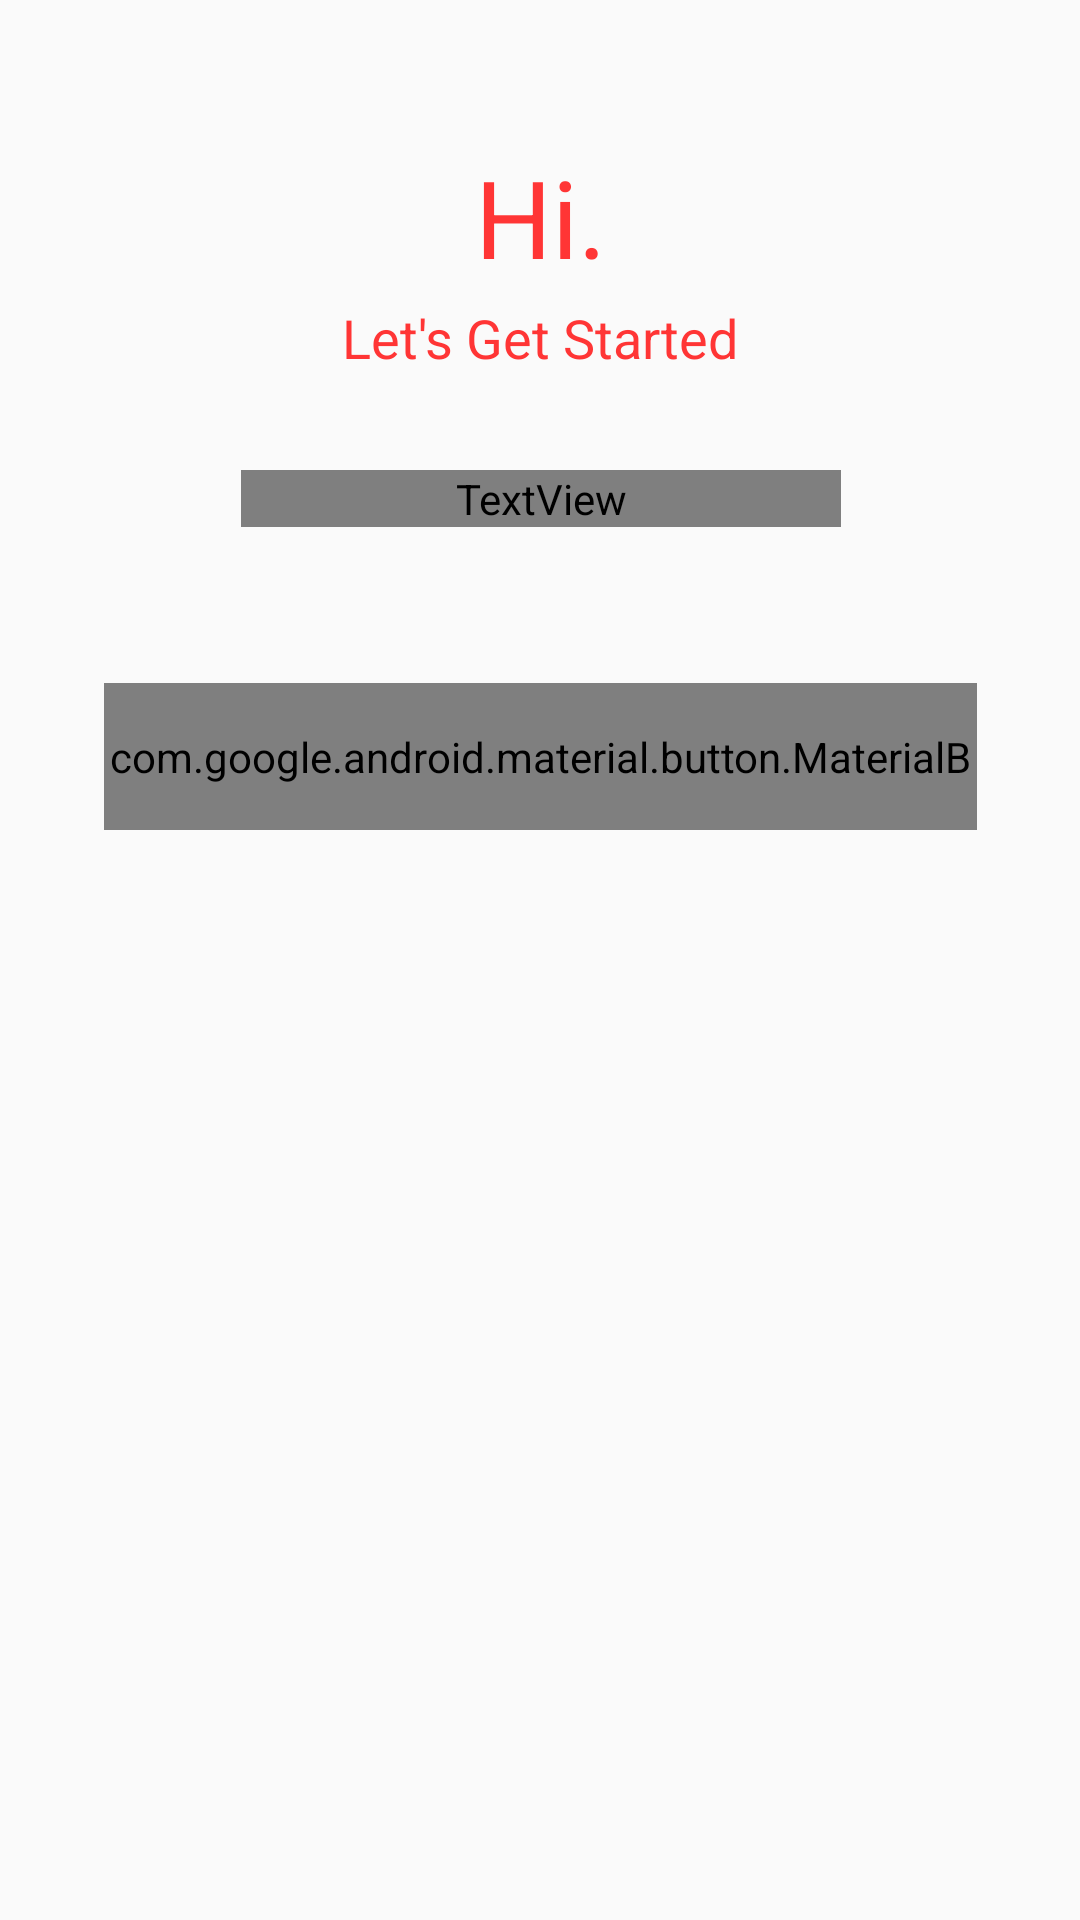

The Android layout XML behind this screen, and the referenced resources:
<!-- AndroidManifest.xml: application theme AppTheme -->
<!-- res/layout/login_google.xml -->
<?xml version="1.0" encoding="utf-8"?>
<android.support.constraint.ConstraintLayout
    xmlns:android="http://schemas.android.com/apk/res/android"
    xmlns:app="http://schemas.android.com/apk/res-auto"
    xmlns:tools="http://schemas.android.com/tools"
    android:layout_width="match_parent"
    android:layout_height="match_parent">

    <android.support.design.button.MaterialButton
        android:layout_width="291dp"
        android:layout_height="49dp"
        android:layout_marginStart="8dp"
        android:layout_marginTop="52dp"
        android:layout_marginEnd="8dp"
        android:background="@drawable/button_bulat"
        android:text="Login Google"
        android:textColor="@color/colorPrimary"
        app:layout_constraintEnd_toEndOf="parent"
        app:layout_constraintHorizontal_bias="0.506"
        app:layout_constraintStart_toStartOf="parent"
        app:layout_constraintTop_toBottomOf="@+id/delivery_ce"/>

    <TextView
        android:id="@+id/textView"
        android:layout_width="wrap_content"
        android:layout_height="wrap_content"
        android:layout_marginStart="8dp"
        android:layout_marginTop="48dp"
        android:layout_marginEnd="8dp"
        android:text="Hi."
        android:textAlignment="center"
        android:textColor="@color/colorPrimary"
        android:textSize="36sp"
        app:layout_constraintEnd_toEndOf="parent"
        app:layout_constraintHorizontal_bias="0.501"
        app:layout_constraintStart_toStartOf="parent"
        app:layout_constraintTop_toTopOf="parent" />

    <TextView
        android:id="@+id/textView2"
        android:layout_width="wrap_content"
        android:layout_height="wrap_content"
        android:layout_marginStart="8dp"
        android:layout_marginTop="4dp"
        android:layout_marginEnd="8dp"
        android:text="Let's Get Started"
        android:textAlignment="center"
        android:textColor="@color/colorPrimary"
        android:textSize="18sp"
        app:layout_constraintEnd_toEndOf="parent"
        app:layout_constraintHorizontal_bias="0.501"
        app:layout_constraintStart_toStartOf="parent"
        app:layout_constraintTop_toBottomOf="@+id/textView" />

    <TextView
        android:id="@+id/delivery_ce"
        android:layout_width="200dp"
        android:layout_height="wrap_content"
        android:layout_marginTop="32dp"
        android:gravity="center_horizontal"
        android:text="Delivery Cepat Harga Bersahabat"
        android:textColor="@color/colorPrimary"
        android:fontFamily="@string/common_open_on_phone"
        android:textSize="24sp"
        app:layout_constraintEnd_toEndOf="parent"
        app:layout_constraintHorizontal_bias="0.503"
        app:layout_constraintStart_toStartOf="parent"
        app:layout_constraintTop_toBottomOf="@+id/textView2" />

</android.support.constraint.ConstraintLayout>
<!-- resources referenced by this layout -->
<resources>
  <color name="colorPrimary">#ff3535</color>
  <!-- drawable button_bulat (drawable) -->
  <?xml version="1.0" encoding="utf-8"?>
  <shape xmlns:android="http://schemas.android.com/apk/res/android">
      <stroke android:color="@color/colorPrimary" android:width="1dp"/>
      <corners android:radius="15dp"/>
      <padding android:right="15dp" android:top="15dp" android:bottom="15dp" android:left="15dp"/>
  </shape>
  <style name="AppTheme" parent="Theme.AppCompat.Light.NoActionBar">
          
          <item name="colorPrimary">@color/colorPrimary</item>
          @import url('https://fonts.googleapis.com/css?family=Open+Sans');
          <item name="colorPrimaryDark">@color/colorPrimaryDark</item>
          <item name="colorAccent">@color/colorAccent</item>
      </style>
  <color name="colorPrimaryDark">#00574B</color>
  <color name="colorAccent">#D81B60</color>
</resources>
